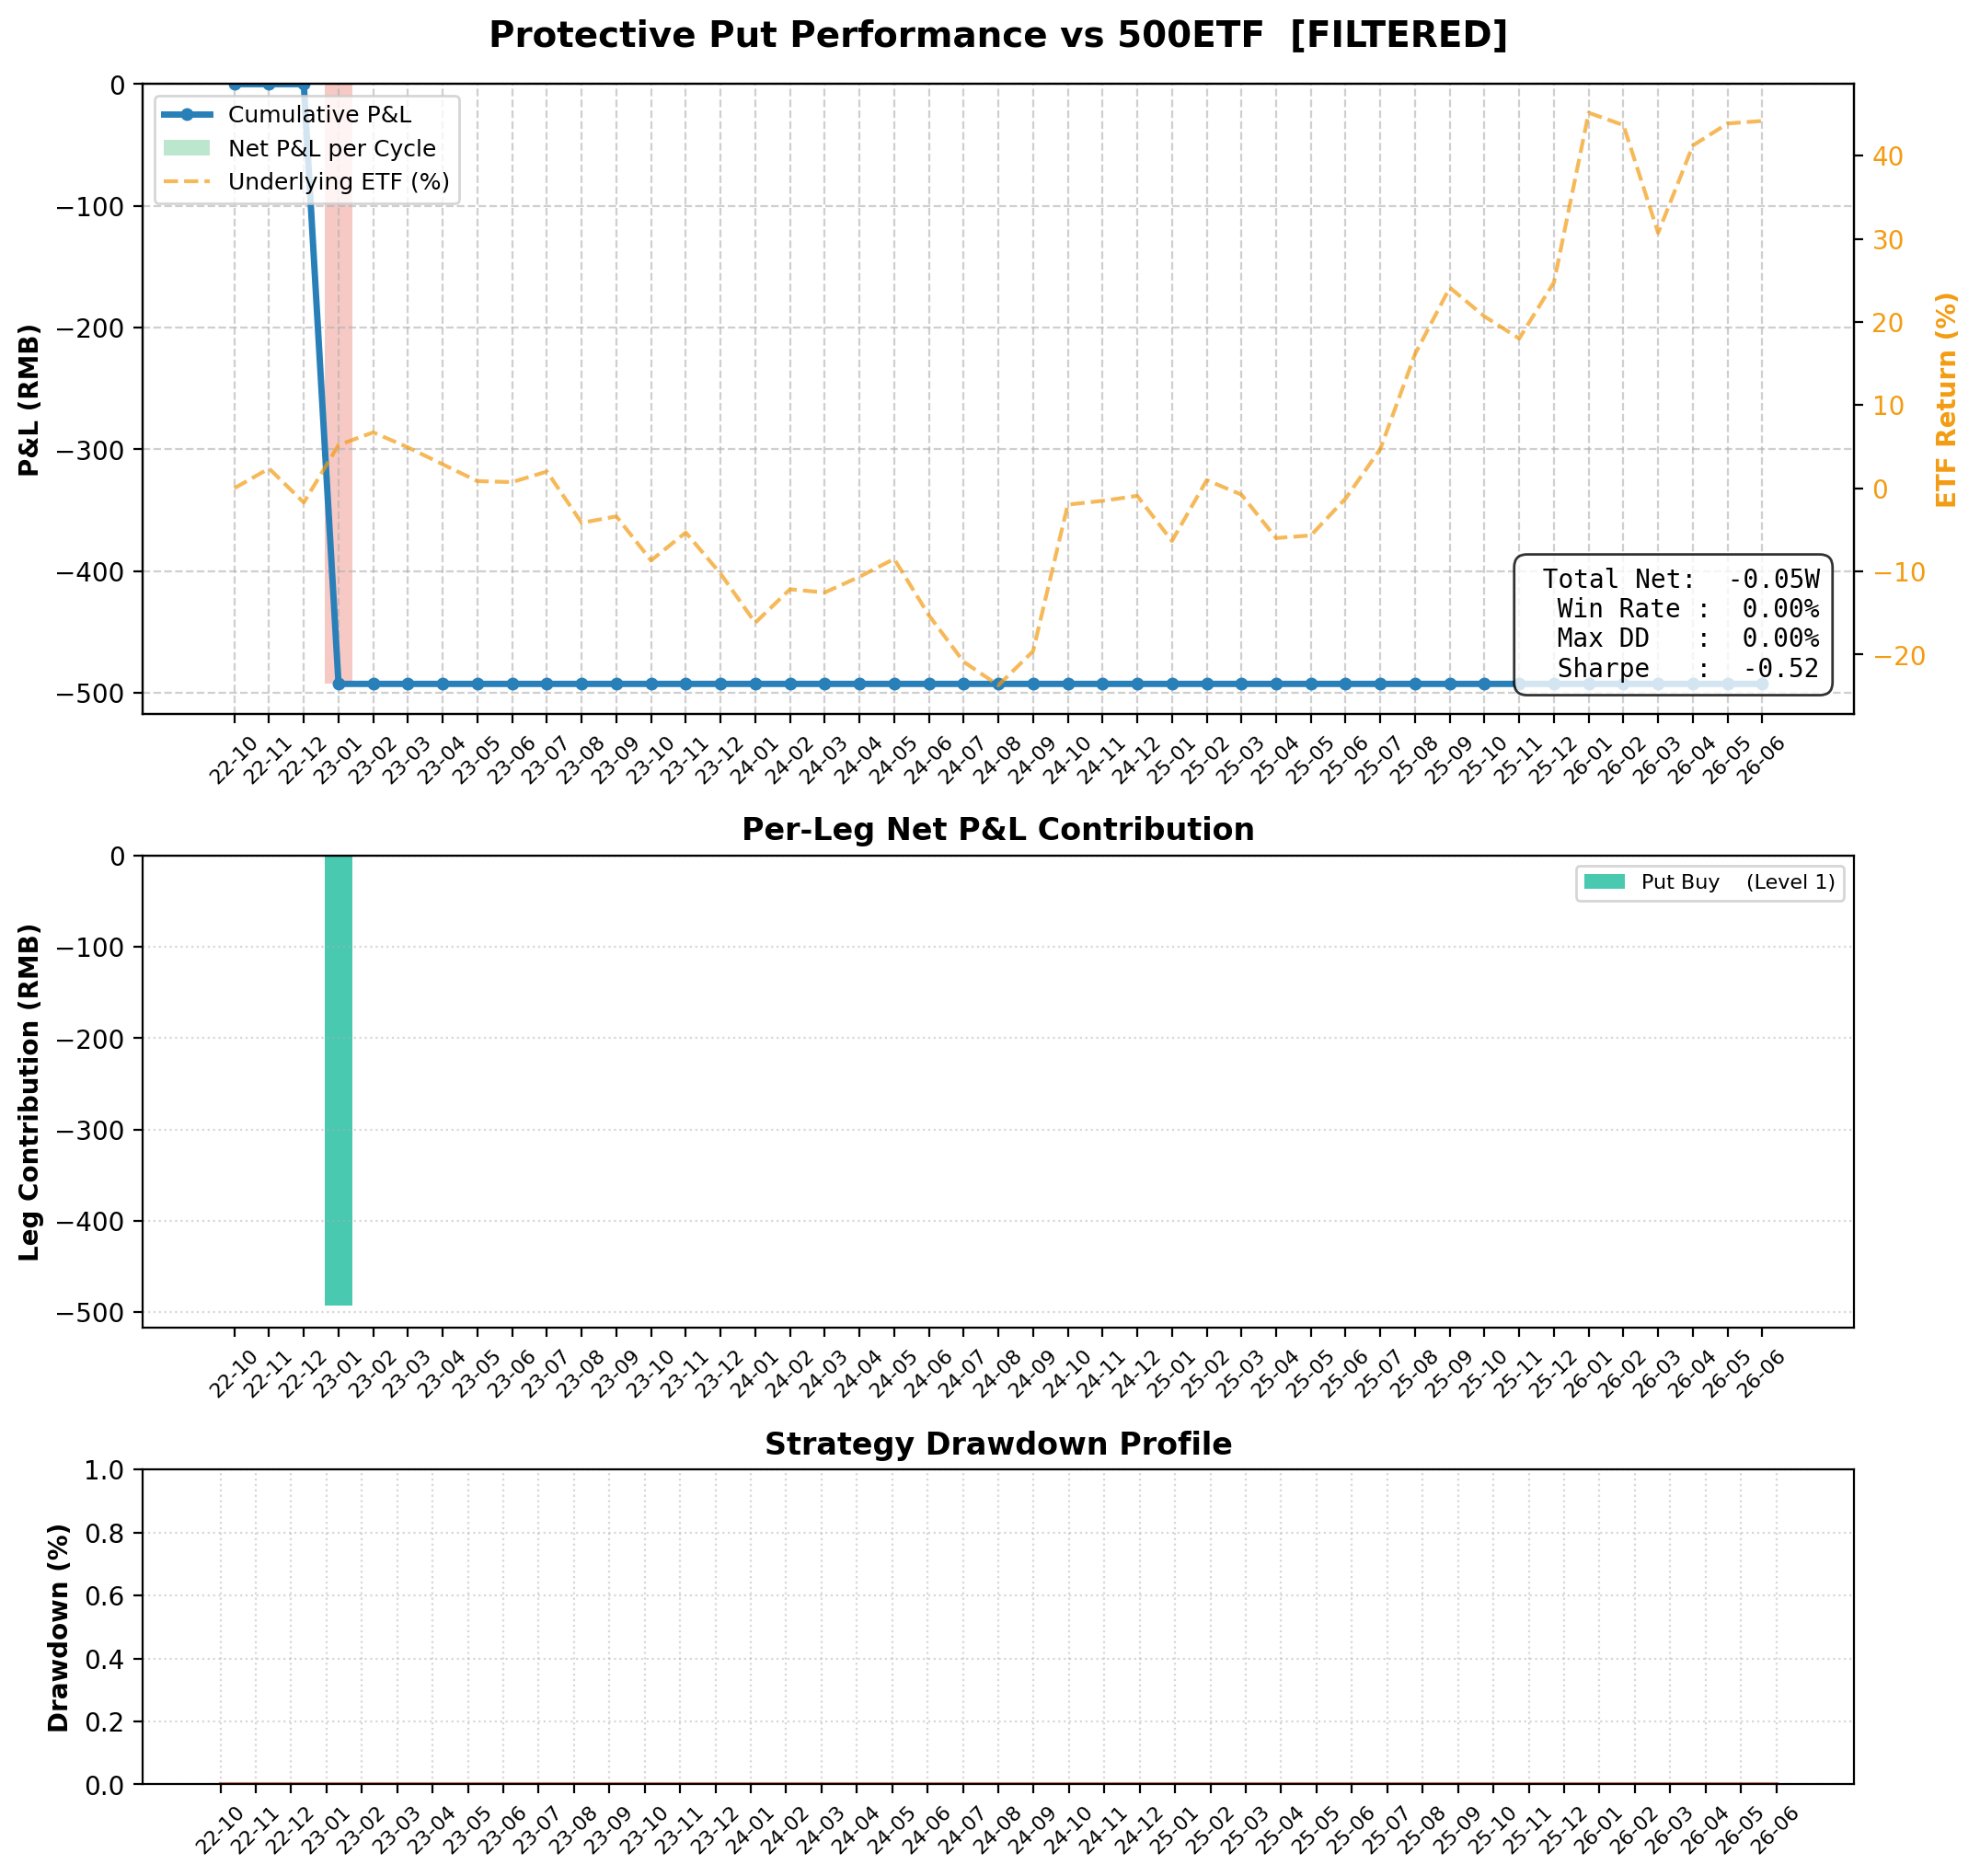

The data file committed next to this chart (first rows):
entry_date, expiry_date, etf_entry, iv, ivr, rsi, bbu, filter_passed, filter_would_pass, call_offsets, put_offsets, num_contracts, total_premium, total_net_rmb, Put_Buy____(Level_1)_contract, Put_Buy____(Level_1)_K, Put_Buy____(Level_1)_side, Put_Buy____(Level_1)_exec_px, Put_Buy____(Level_1)_premium, Put_Buy____(Level_1)_exercise, Put_Buy____(Level_1)_net, Put_Buy____(Level_1)_note
2022-09-19, 2022-10-26, 5.919, 0.1748, 0.0, 29.11, 2.092, False, False, , , 1, 0.0, 0.0, , , , , , , , 
2022-10-27, 2022-11-23, 5.969, 0.2077, 0.6011, 50.2, 1.961, False, False, , , 1, 0.0, 0.0, , , , , , , , 
2022-11-24, 2022-12-28, 6.13, 0.1848, 0.2309, 53.29, 2.041, False, False, , , 1, 0.0, 0.0, , , , , , , , 
2022-12-29, 2023-01-30, 5.881, 0.1533, 0.0527, 35.98, 2.041, True, True, , 1, 1, -490.6, -492.6, 10004826, 5.75, buy, 0.0491, -490.6, 0.0, -492.6, expires_worthless
2023-01-31, 2023-02-22, 6.303, 0.1676, 0.2737, 74.7, 2.037, False, False, , , 1, 0.0, 0.0, , , , , , , , 
2023-02-23, 2023-03-22, 6.378, 0.1413, 0.0476, 59.53, 2.068, False, False, , , 1, 0.0, 0.0, , , , , , , , 
2023-03-23, 2023-04-26, 6.316, 0.1263, 0.0, 53.78, 2.072, False, False, , , 1, 0.0, 0.0, , , , , , , , 
2023-04-27, 2023-05-24, 6.185, 0.1403, 0.1901, 35.98, 2.116, False, False, , , 1, 0.0, 0.0, , , , , , , , 
2023-05-25, 2023-06-28, 6.02, 0.1418, 0.2011, 30.65, 2.023, False, False, , , 1, 0.0, 0.0, , , , , , , , 
2023-06-29, 2023-07-26, 6.022, 0.1353, 0.1531, 41.36, 2.001, False, False, , , 1, 0.0, 0.0, , , , , , , , 
2023-07-27, 2023-08-23, 6.065, 0.1284, 0.1014, 47.31, 1.98, False, False, , , 1, 0.0, 0.0, , , , , , , , 
2023-08-24, 2023-09-27, 5.754, 0.1774, 0.4648, 28.52, 2.045, False, False, , , 1, 0.0, 0.0, , , , , , , , 
2023-09-28, 2023-10-25, 5.792, 0.1425, 0.2059, 45.26, 1.903, False, False, , , 1, 0.0, 0.0, , , , , , , , 
2023-10-26, 2023-11-22, 5.491, 0.135, 0.1509, 34.33, 1.905, False, False, , , 1, 0.0, 0.0, , , , , , , , 
2023-11-23, 2023-12-27, 5.719, 0.1217, 0.1178, 52.73, 1.861, False, False, , , 1, 0.0, 0.0, , , , , , , , 
2023-12-28, 2024-01-24, 5.475, 0.1449, 0.316, 43.86, 1.841, False, False, , , 1, 0.0, 0.0, , , , , , , , 
2024-01-25, 2024-02-28, 5.166, 0.1732, 0.3758, 43.7, 1.806, False, False, , , 1, 0.0, 0.0, , , , , , , , 
2024-02-29, 2024-03-27, 5.431, 0.2763, 0.8741, 60.49, 1.797, False, False, , , 1, 0.0, 0.0, , , , , , , , 
2024-03-28, 2024-04-24, 5.303, 0.2052, 0.5048, 44.9, 1.815, False, False, , , 1, 0.0, 0.0, , , , , , , , 
2024-04-25, 2024-05-22, 5.341, 0.1732, 0.3393, 47.51, 1.768, False, False, , , 1, 0.0, 0.0, , , , , , , , 
2024-05-23, 2024-06-26, 5.383, 0.1779, 0.3634, 46.81, 1.841, False, False, , , 1, 0.0, 0.0, , , , , , , , 
2024-06-27, 2024-07-24, 4.988, 0.1807, 0.3781, 30.49, 1.775, False, False, , , 1, 0.0, 0.0, , , , , , , , 
2024-07-25, 2024-08-28, 4.731, 0.1538, 0.2383, 29.3, 1.663, False, False, , , 1, 0.0, 0.0, , , , , , , , 
2024-08-29, 2024-09-25, 4.632, 0.1561, 0.2503, 38.49, 1.603, False, False, , , 1, 0.0, 0.0, , , , , , , , 
2024-09-26, 2024-10-23, 5.061, 0.2395, 0.6831, 73.65, 1.596, False, False, , , 1, 0.0, 0.0, , , , , , , , 
2024-10-24, 2024-11-27, 5.818, 0.274, 0.3139, 64.16, 2.113, False, False, , , 1, 0.0, 0.0, , , , , , , , 
2024-11-28, 2024-12-25, 5.858, 0.2179, 0.208, 46.93, 2.12, False, False, , , 1, 0.0, 0.0, , , , , , , , 
2024-12-26, 2025-01-22, 5.977, 0.2034, 0.1498, 49.27, 2.011, False, False, , , 1, 0.0, 0.0, , , , , , , , 
2025-01-23, 2025-02-26, 5.584, 0.2252, 0.182, 46.01, 1.956, False, False, , , 1, 0.0, 0.0, , , , , , , , 
2025-02-27, 2025-03-26, 6.029, 0.1466, 0.0258, 62.24, 2.048, False, False, , , 1, 0.0, 0.0, , , , , , , , 
2025-03-27, 2025-04-23, 5.956, 0.139, 0.0108, 48.65, 2.039, False, False, , , 1, 0.0, 0.0, , , , , , , , 
2025-04-24, 2025-05-28, 5.605, 0.1426, 0.0842, 43.49, 1.999, False, False, , , 1, 0.0, 0.0, , , , , , , , 
2025-05-29, 2025-06-25, 5.727, 0.1396, 0.0787, 52.52, 1.932, False, False, , , 1, 0.0, 0.0, , , , , , , , 
2025-06-26, 2025-07-23, 5.888, 0.1528, 0.103, 61.42, 1.956, False, False, , , 1, 0.0, 0.0, , , , , , , , 
2025-07-24, 2025-08-27, 6.363, 0.1559, 0.1088, 80.63, 2.101, False, False, , , 1, 0.0, 0.0, , , , , , , , 
2025-08-28, 2025-09-24, 7.104, 0.2236, 0.2342, 77.37, 2.38, False, False, , , 1, 0.0, 0.0, , , , , , , , 
2025-09-25, 2025-10-22, 7.441, 0.1871, 0.1666, 68.38, 2.495, False, False, , , 1, 0.0, 0.0, , , , , , , , 
2025-10-23, 2025-11-26, 7.249, 0.1831, 0.2642, 50.23, 2.525, False, False, , , 1, 0.0, 0.0, , , , , , , , 
2025-11-27, 2025-12-24, 7.05, 0.1438, 0.181, 39.85, 2.528, False, False, , , 1, 0.0, 0.0, , , , , , , , 
2025-12-25, 2026-01-28, 7.534, 0.1516, 0.2112, 64.59, 2.481, False, False, , , 1, 0.0, 0.0, , , , , , , , 
2026-01-29, 2026-02-25, 8.591, 0.2285, 0.5095, 70.13, 2.978, False, False, , , 1, 0.0, 0.0, , , , , , , , 
2026-02-26, 2026-03-25, 8.63, 0.1984, 0.393, 61.46, 2.938, False, False, , , 1, 0.0, 0.0, , , , , , , , 
2026-03-26, 2026-04-22, 7.7, 0.2265, 0.5021, 37.0, 2.973, False, False, , , 1, 0.0, 0.0, , , , , , , , 
2026-04-23, 2026-05-27, 8.375, 0.1958, 0.3982, 59.95, 2.861, False, False, , , 1, 0.0, 0.0, , , , , , , , 
2026-05-28, 2026-06-24, 8.649, 0.2103, 0.4406, 53.07, 3.016, False, False, , , 1, 0.0, 0.0, , , , , , , , 
